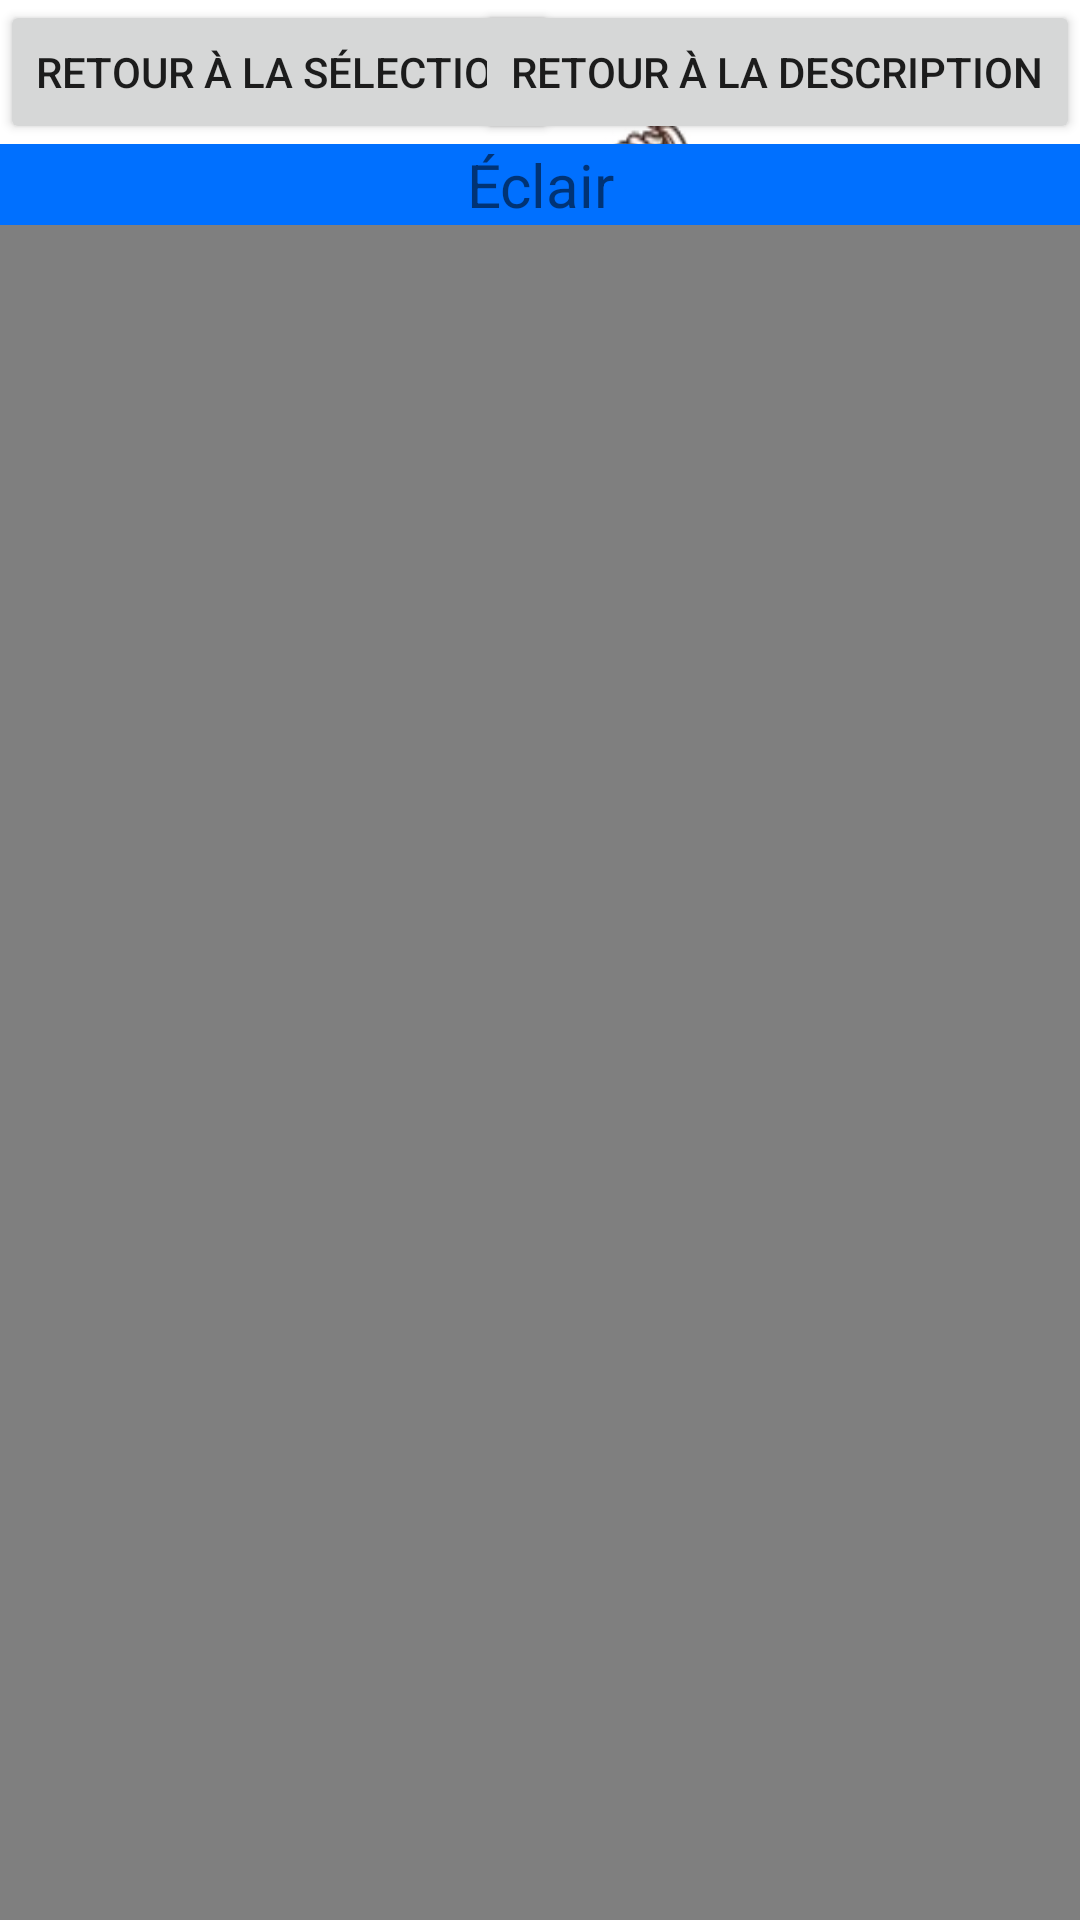

Write the Android layout XML for this screen, with the resource values it uses.
<!-- AndroidManifest.xml: application theme Theme.Schlotter_Romain_liste_personnalisée_avec_recherche -->
<!-- res/layout/recette.xml -->
<?xml version="1.0" encoding="utf-8"?>
<RelativeLayout xmlns:android="http://schemas.android.com/apk/res/android"
    android:layout_width="match_parent"
    android:layout_height="match_parent"
    android:background="@drawable/pastry">

    <TextView
        android:id="@+id/nom"
        android:layout_width="match_parent"
        android:layout_height="wrap_content"
        android:text="@string/eclair"
        android:gravity="center_horizontal|center_vertical"
        android:layout_below="@id/boutons"
        android:textSize="@dimen/policenom"
        android:background="@color/monBleu"/>

    <FrameLayout
        android:layout_below="@id/nom"
        android:layout_width="match_parent"
        android:layout_height="wrap_content"
        android:gravity="center_horizontal|center_vertical"
        android:id="@+id/video">
        <VideoView
            android:id="@+id/videoView"
            android:layout_width="match_parent"
            android:layout_height="wrap_content"
            android:scaleType="fitXY" />
    </FrameLayout>
    <RelativeLayout
        android:layout_width="match_parent"
        android:layout_height="wrap_content"
        android:orientation="horizontal"
        android:id="@+id/boutons">

            <Button
                android:id="@+id/menu"
                android:layout_width="wrap_content"
                android:layout_height="wrap_content"
                android:layout_alignParentStart="true"
                android:text="@string/menu"/>

            <Button
                android:id="@+id/detail"
                android:layout_width="wrap_content"
                android:layout_height="wrap_content"
                android:layout_alignParentEnd="true"
                android:text="@string/detail"/>
    </RelativeLayout>
</RelativeLayout>
<!-- resources referenced by this layout -->
<resources>
  <color name="monBleu">#FF0070FF</color>
  <dimen name="policenom">20sp</dimen>
  <!-- drawable pastry: png bitmap (drawable-v24, 447879 bytes) -->
  <string name="detail">Retour à la description</string>
  <string name="eclair">Éclair</string>
  <string name="menu">Retour à la sélection</string>
  <style name="Theme.Schlotter_Romain_liste_personnalisée_avec_recherche" parent="Theme.MaterialComponents.DayNight.DarkActionBar">
          
          <item name="colorPrimary">@color/purple_500</item>
          <item name="colorPrimaryVariant">@color/purple_700</item>
          <item name="colorOnPrimary">@color/white</item>
          
          <item name="colorSecondary">@color/teal_200</item>
          <item name="colorSecondaryVariant">@color/teal_700</item>
          <item name="colorOnSecondary">@color/black</item>
          
          <item name="android:statusBarColor" tools:targetApi="l">?attr/colorPrimaryVariant</item>
          
      </style>
  <color name="purple_500">#FF6200EE</color>
  <color name="purple_700">#FF3700B3</color>
  <color name="white">#FFFFFFFF</color>
  <color name="teal_200">#FF03DAC5</color>
  <color name="teal_700">#FF018786</color>
  <color name="black">#FF000000</color>
</resources>
